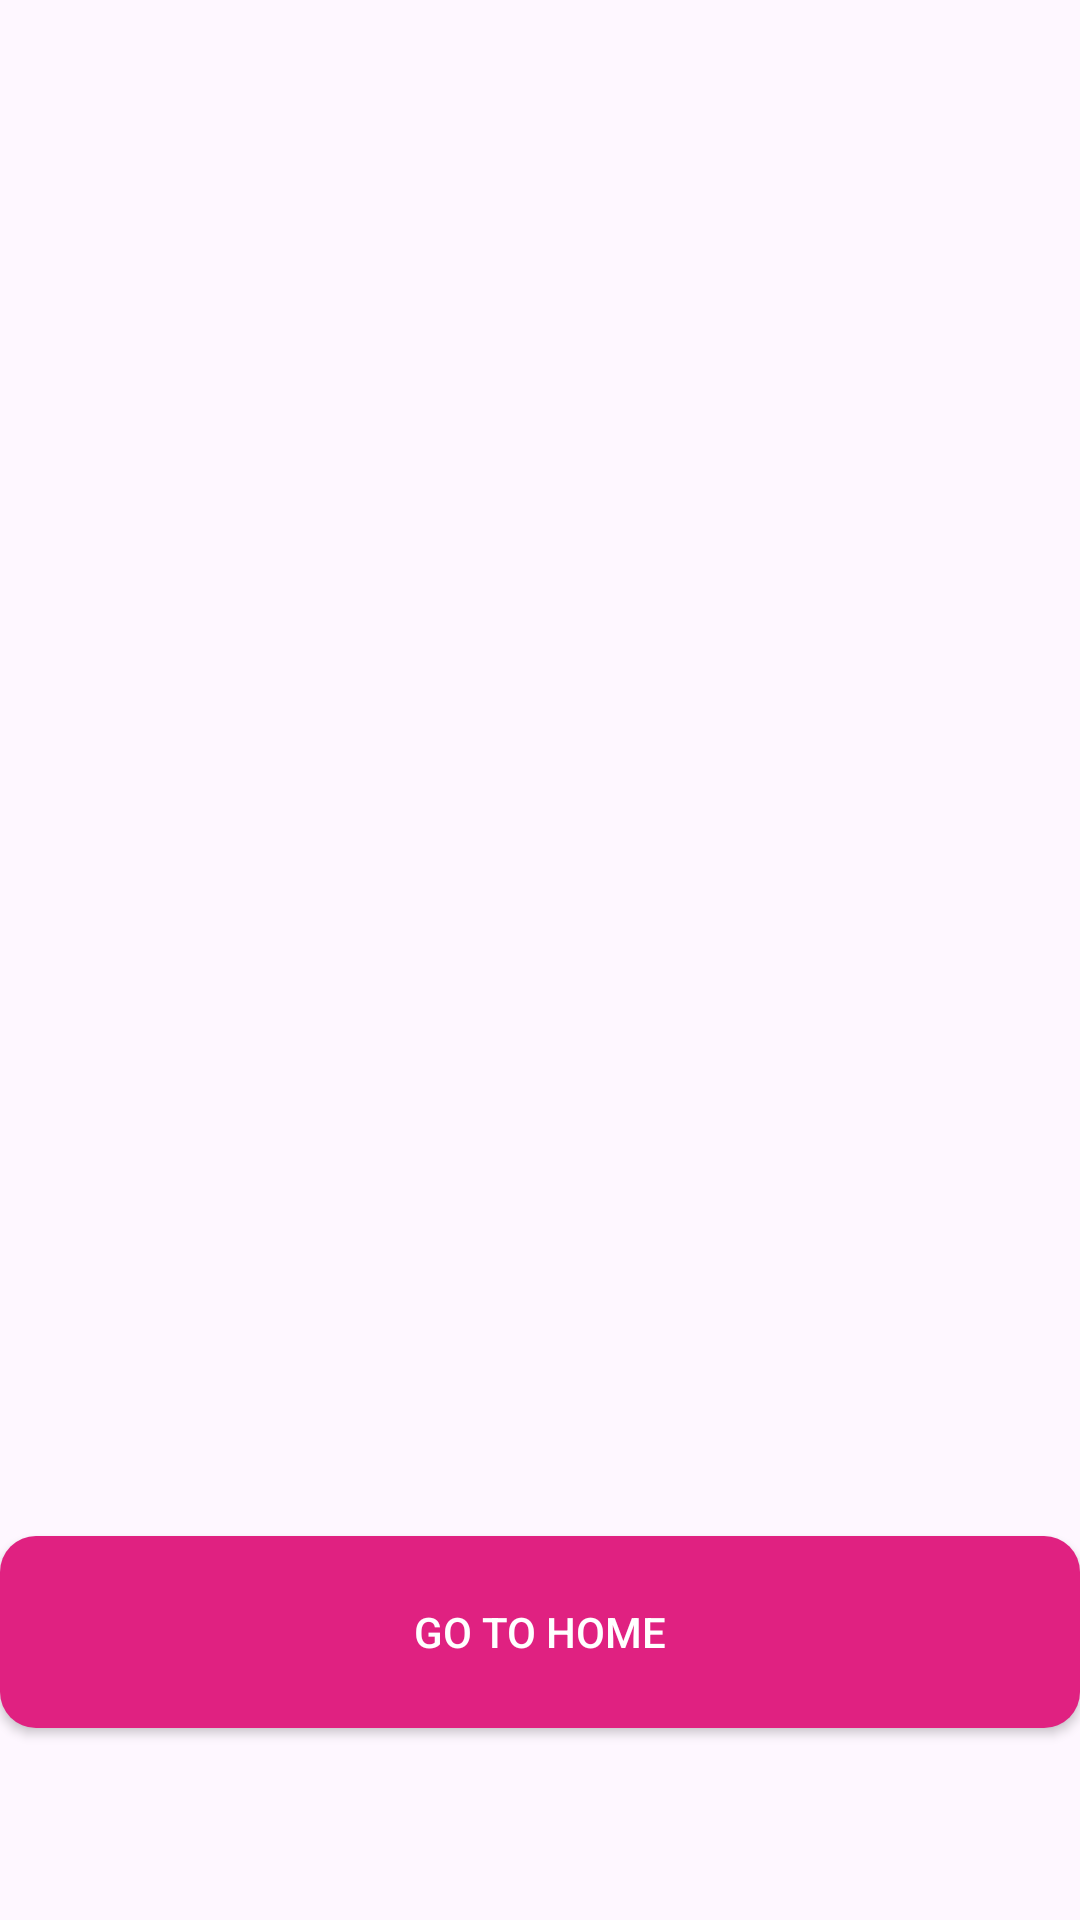

Write the Android layout XML for this screen, with the resource values it uses.
<!-- AndroidManifest.xml: application theme Theme.MarketPlace -->
<!-- res/layout/activity_congratulations.xml -->
<?xml version="1.0" encoding="utf-8"?>
<androidx.constraintlayout.widget.ConstraintLayout xmlns:android="http://schemas.android.com/apk/res/android"
    xmlns:app="http://schemas.android.com/apk/res-auto"
    xmlns:tools="http://schemas.android.com/tools"
    android:layout_width="match_parent"
    android:layout_height="match_parent"
    tools:context=".Activity.CongratulationsActivity">

  <pl.droidsonroids.gif.GifImageView
      android:id="@+id/gifImageView"
      android:layout_width="@dimen/_270sdp"
      android:layout_height="@dimen/_270sdp"
      android:layout_marginTop="?actionBarSize"
      android:src="@drawable/check_green"
      app:layout_constraintEnd_toEndOf="parent"
      app:layout_constraintStart_toStartOf="parent"
      app:layout_constraintTop_toTopOf="parent" />

  <androidx.appcompat.widget.AppCompatButton
      android:id="@+id/orderBtn"
      android:layout_width="match_parent"
      android:layout_height="?actionBarSize"
      android:layout_marginHorizontal="@dimen/_30sdp"
      android:layout_marginBottom="?actionBarSize"
      android:background="@drawable/btn_background"
      android:text="@string/go_to_home"
      android:textColor="@color/white"
      app:layout_constraintBottom_toBottomOf="parent"
      app:layout_constraintEnd_toEndOf="parent"
      app:layout_constraintStart_toStartOf="parent"
      tools:ignore="TextContrastCheck" />
</androidx.constraintlayout.widget.ConstraintLayout>
<!-- resources referenced by this layout -->
<resources>
  <color name="white">#FFFFFFFF</color>
  <!-- drawable btn_background (drawable) -->
  <?xml version="1.0" encoding="utf-8"?>
  <shape xmlns:android="http://schemas.android.com/apk/res/android"
      android:shape="rectangle">
      <solid android:color="#E02181"/> 
      <corners android:radius="12dp"/>
  </shape>
  <string name="go_to_home">Go To Home</string>
  <style name="Theme.MarketPlace" parent="Base.Theme.MarketPlace" />
  <style name="Base.Theme.MarketPlace" parent="Theme.Material3.DayNight.NoActionBar">
          <item name="android:statusBarColor">#B9194F</item>
          <item name="android:navigationBarColor">#B9194F</item>
          <item name="background_color">@color/white</item>
      </style>
</resources>
